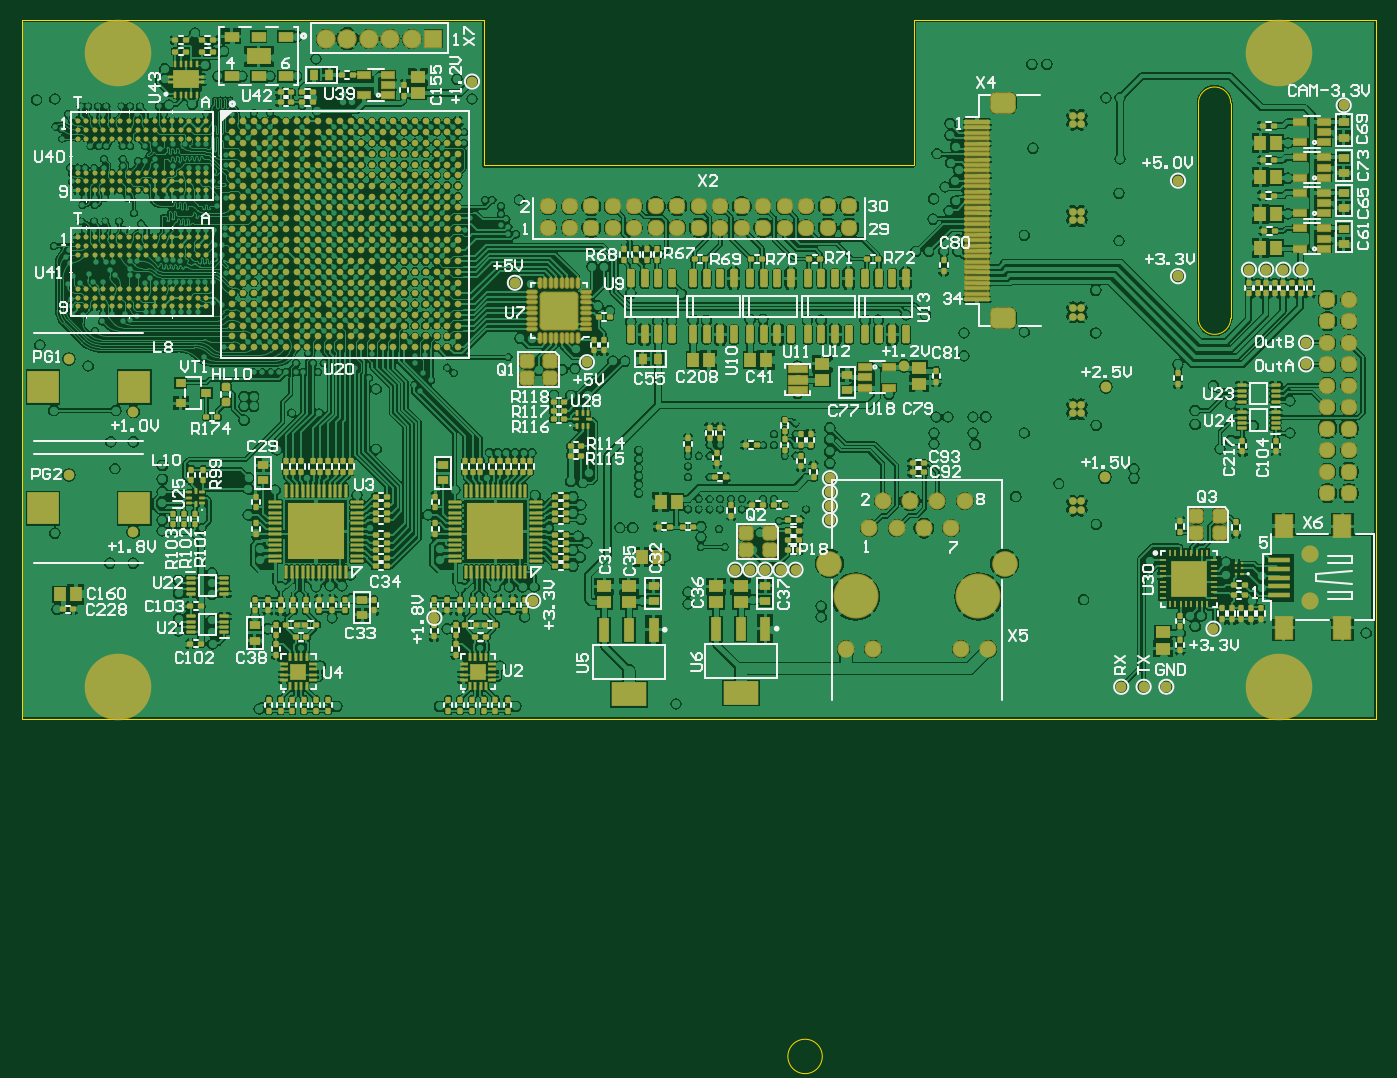
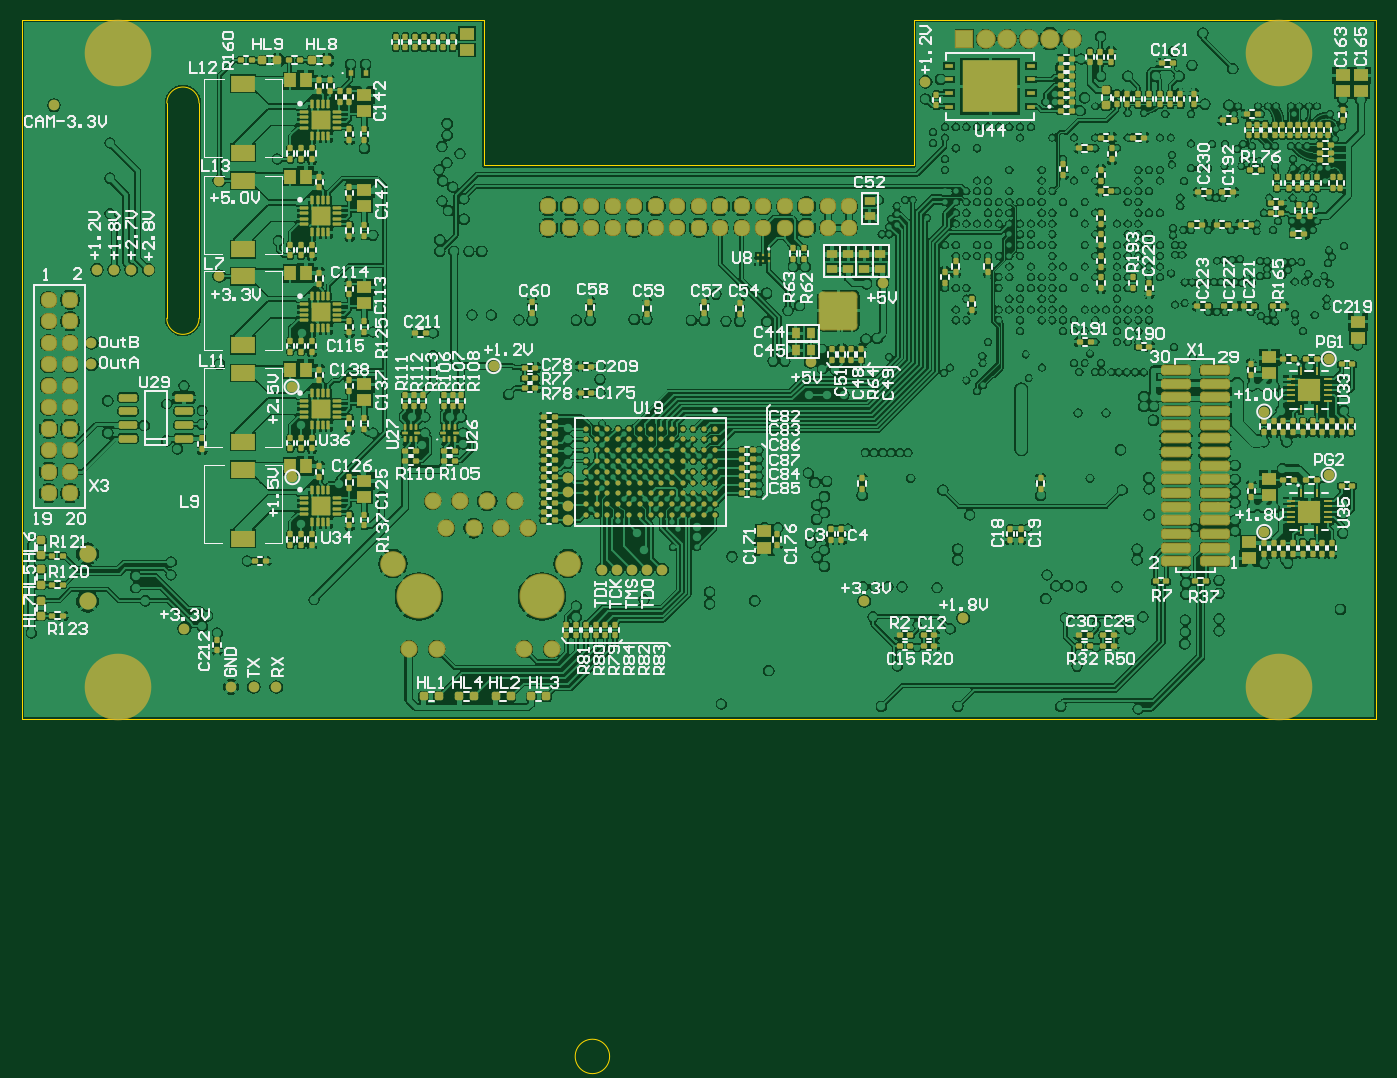
Circuit board: 7 layer files. Board 126.0 x 96.4 mm.
- bottom_copper: Terra.GBL (407210 bytes)
- bottom_silk: Terra.GBO (62535 bytes)
- bottom_mask: Terra.GBS (21991 bytes)
- outline: Terra.GKO (753 bytes)
- top_copper: Terra.GTL (420596 bytes)
- top_silk: Terra.GTO (49568 bytes)
- top_mask: Terra.GTS (34710 bytes)

=== bottom_copper: Terra.GBL (407210 bytes, source omitted) ===
=== bottom_silk: Terra.GBO (62535 bytes, source omitted) ===
=== bottom_mask: Terra.GBS (21991 bytes, source omitted) ===
=== outline: Terra.GKO ===
G04*
G04 #@! TF.GenerationSoftware,Altium Limited,Altium Designer,20.2.6 (244)*
G04*
G04 Layer_Color=16711935*
%FSLAX23Y23*%
%MOIN*%
G70*
G04*
G04 #@! TF.SameCoordinates,F437F868-D355-4B6F-B73A-08E2C5D382C2*
G04*
G04*
G04 #@! TF.FilePolarity,Positive*
G04*
G01*
G75*
%ADD124C,0.004*%
D124*
X417Y2441D02*
G03*
X417Y2441I-63J0D01*
G01*
X4669Y118D02*
G03*
X4669Y118I-63J0D01*
G01*
X2933Y-1236D02*
G03*
X2933Y-1236I-63J0D01*
G01*
X4669Y2441D02*
G03*
X4669Y2441I-63J0D01*
G01*
X4429Y2256D02*
G03*
X4311Y2256I-59J0D01*
G01*
Y1468D02*
G03*
X4429Y1468I59J0D01*
G01*
X1693Y2028D02*
Y2559D01*
X-0Y-0D02*
Y2559D01*
X1693D01*
X-0Y-0D02*
X4961D01*
X4429Y1468D02*
Y2256D01*
X4311Y1468D02*
Y2256D01*
X1693Y2028D02*
X3268D01*
Y2559D01*
X4961D01*
Y-0D02*
Y2559D01*
M02*

=== top_copper: Terra.GTL (420596 bytes, source omitted) ===
=== top_silk: Terra.GTO (49568 bytes, source omitted) ===
=== top_mask: Terra.GTS (34710 bytes, source omitted) ===
